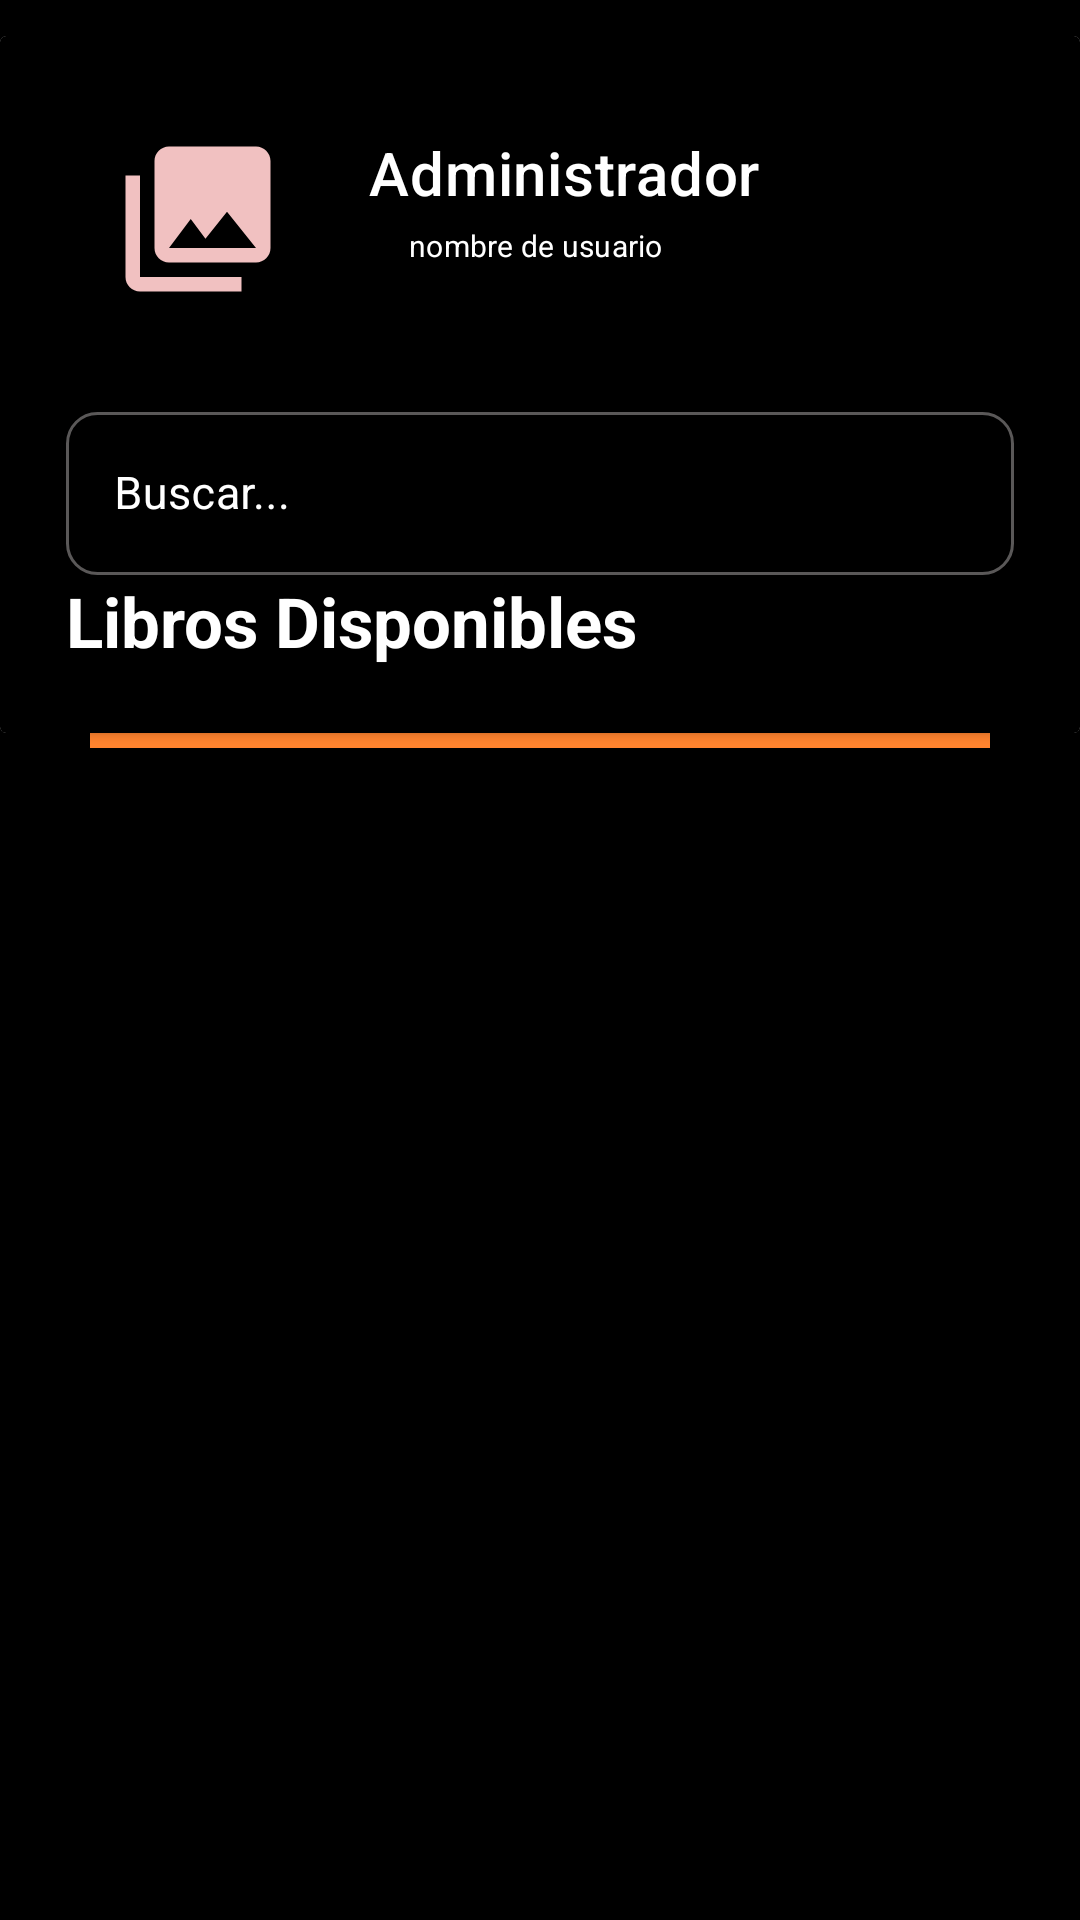

The Android layout XML behind this screen, and the referenced resources:
<!-- AndroidManifest.xml: application theme Theme.BibliotecaTaller -->
<!-- res/layout/activity_admin_libros_disponibles.xml -->
<?xml version="1.0" encoding="utf-8"?>
<androidx.constraintlayout.widget.ConstraintLayout xmlns:android="http://schemas.android.com/apk/res/android"
xmlns:app="http://schemas.android.com/apk/res-auto"
xmlns:tools="http://schemas.android.com/tools"
android:layout_width="match_parent"
android:layout_height="match_parent"
android:background="@color/black"
tools:context=".ClasesAdministrador.AdminLibrosDisponibles">

<LinearLayout
    android:id="@+id/dataLayout"
    android:layout_width="0dp"
    android:layout_height="wrap_content"
    android:layout_marginBottom="22dp"
    android:orientation="vertical"
    app:layout_constraintBottom_toTopOf="@+id/scrollView3"
    app:layout_constraintEnd_toEndOf="parent"
    app:layout_constraintStart_toStartOf="parent"
    app:layout_constraintTop_toTopOf="parent">

    <androidx.cardview.widget.CardView
        android:layout_width="match_parent"
        android:layout_height="wrap_content"
        android:layout_marginTop="12dp">

        <LinearLayout
            android:layout_width="match_parent"
            android:layout_height="match_parent"
            android:background="@color/black"
            android:gravity="fill_horizontal"
            android:orientation="vertical"
            android:padding="12dp">

            <RelativeLayout
                android:layout_width="match_parent"
                android:layout_height="wrap_content"
                android:padding="10dp">

                <ImageView
                    android:id="@+id/ivIcon"
                    android:layout_width="68dp"
                    android:layout_height="58dp"
                    android:layout_alignParentStart="true"
                    android:layout_centerVertical="true"
                    android:layout_marginStart="10dp"
                    android:layout_marginTop="10dp"
                    android:layout_marginEnd="10dp"
                    android:layout_marginBottom="10dp"
                    android:src="@drawable/ic_librosinfoto" />

                <TextView
                    android:id="@+id/tvNameContact"
                    style="@style/TextAppearance.MaterialComponents.Headline6"
                    android:layout_width="140dp"
                    android:layout_height="22dp"
                    android:layout_alignParentTop="true"
                    android:layout_marginStart="8dp"
                    android:layout_marginTop="10dp"
                    android:layout_toEndOf="@id/ivIcon"
                    android:gravity="center"
                    android:text="Administrador"
                    android:textColor="@color/white" />

                <TextView
                    android:id="@+id/tvAddressContact"
                    style="@style/TextAppearance.MaterialComponents.Subtitle1"
                    android:layout_width="111dp"
                    android:layout_height="22dp"
                    android:layout_below="@+id/tvNameContact"
                    android:layout_marginStart="13dp"
                    android:layout_marginTop="5dp"
                    android:layout_toEndOf="@id/ivIcon"
                    android:gravity="center"
                    android:text="nombre de usuario"
                    android:textColor="@color/white"
                    android:textSize="10sp" />

                <ImageView
                    android:id="@+id/PopupMenu"
                    android:layout_width="30dp"
                    android:layout_height="30dp"
                    android:layout_alignParentStart="true"
                    android:layout_centerVertical="true"
                    android:layout_marginStart="316dp"
                    android:layout_marginTop="10dp"
                    android:layout_marginEnd="10dp"
                    android:layout_marginBottom="10dp"
                    android:src="@drawable/ic_addpopup" />

                <com.google.android.material.textfield.TextInputLayout
                    android:id="@+id/tilEmail"
                    style="@style/TextAppearance.MaterialComponents.Subtitle1"
                    android:layout_width="match_parent"
                    android:layout_height="wrap_content"
                    android:layout_below="@+id/tvAddressContact"
                    android:layout_toEndOf="@id/ivIcon"
                    android:gravity="center"
                    android:text="Telefono del contacto" />
            </RelativeLayout>

            <LinearLayout
                android:layout_width="match_parent"
                android:layout_height="wrap_content"
                android:orientation="vertical"
                android:padding="10dp">

                <LinearLayout
                    android:layout_width="match_parent"
                    android:layout_height="wrap_content"
                    android:orientation="horizontal">

                    <com.google.android.material.textfield.TextInputLayout

                        android:id="@+id/tilSearch"
                        style="@style/Widget.MaterialComponents.TextInputLayout.OutlinedBox"
                        android:layout_width="match_parent"
                        android:layout_height="wrap_content"
                        android:hint="Buscar..."
                        android:textColorHint="@color/white"
                        app:endIconMode="clear_text"
                        app:hintTextColor="@color/white"
                        app:startIconDrawable="@drawable/ic_buscar"
                        app:startIconTint="#7c7c7c">

                        <com.google.android.material.textfield.TextInputEditText
                            android:id="@+id/tietSearch"
                            android:layout_width="match_parent"
                            android:layout_height="wrap_content"
                            android:background="@drawable/custom_edit_text_search"
                            android:inputType="textCapCharacters"
                            android:textColor="@color/white"
                            android:textSize="15dp" />
                    </com.google.android.material.textfield.TextInputLayout>
                </LinearLayout>


                <TextView
                    android:id="@+id/tvText"
                    android:layout_width="wrap_content"
                    android:layout_height="wrap_content"
                    android:text="Libros Disponibles"
                    android:textColor="@color/white"
                    android:textSize="23dp"
                    android:textStyle="bold" />
            </LinearLayout>
        </LinearLayout>

    </androidx.cardview.widget.CardView>

    <View
        android:layout_width="match_parent"
        android:layout_height="5dp"
        android:layout_marginStart="30dp"
        android:layout_marginEnd="30dp"
        android:background="#FF832E" />
</LinearLayout>

<ScrollView
    android:id="@+id/scrollView3"
    android:layout_width="0dp"
    android:layout_height="0dp"
    android:layout_marginStart="30dp"
    android:layout_marginEnd="30dp"
    app:layout_constraintEnd_toEndOf="parent"
    app:layout_constraintStart_toStartOf="parent"
    app:layout_constraintTop_toBottomOf="@+id/dataLayout">

    <LinearLayout
        android:layout_width="match_parent"
        android:layout_height="wrap_content"
        android:orientation="vertical">

        <androidx.recyclerview.widget.RecyclerView
            android:layout_width="341dp"
            android:layout_height="409dp" />
    </LinearLayout>
</ScrollView>


</androidx.constraintlayout.widget.ConstraintLayout>
<!-- resources referenced by this layout -->
<resources>
  <!-- drawable custom_edit_text_search (drawable) -->
  <?xml version="1.0" encoding="utf-8"?>
  
  <shape xmlns:android="http://schemas.android.com/apk/res/android">
      <stroke android:width="1sp" android:color="#5A5858"></stroke>
      <corners android:radius="10dp"></corners>
      <stroke android:color="#5A5858"></stroke>
  </shape>
  <!-- drawable ic_addpopup (drawable) -->
  <vector android:height="24dp" android:tint="#FF832E"
      android:viewportHeight="24" android:viewportWidth="24"
      android:width="24dp" xmlns:android="http://schemas.android.com/apk/res/android">
      <path android:fillColor="@android:color/white" android:pathData="M19,13h-6v6h-2v-6H5v-2h6V5h2v6h6v2z"/>
  </vector>
  <!-- drawable ic_librosinfoto (drawable) -->
  <vector android:height="24dp" android:tint="#F1C1C1"
      android:viewportHeight="24" android:viewportWidth="24"
      android:width="24dp" xmlns:android="http://schemas.android.com/apk/res/android">
      <path android:fillColor="@android:color/white" android:pathData="M22,16L22,4c0,-1.1 -0.9,-2 -2,-2L8,2c-1.1,0 -2,0.9 -2,2v12c0,1.1 0.9,2 2,2h12c1.1,0 2,-0.9 2,-2zM11,12l2.03,2.71L16,11l4,5L8,16l3,-4zM2,6v14c0,1.1 0.9,2 2,2h14v-2L4,20L4,6L2,6z"/>
  </vector>
  <style name="Theme.BibliotecaTaller" parent="Theme.MaterialComponents.DayNight.DarkActionBar">
          
          <item name="colorPrimary">@color/purple_500</item>
          <item name="colorPrimaryVariant">@color/purple_700</item>
          <item name="colorOnPrimary">@color/white</item>
          
          <item name="colorSecondary">@color/teal_200</item>
          <item name="colorSecondaryVariant">@color/teal_700</item>
          <item name="colorOnSecondary">@color/black</item>
          
          <item name="android:statusBarColor" tools:targetApi="l">?attr/colorPrimaryVariant</item>
          
      </style>
  <!-- not gathered from this repository: default colours our renderer supplied (Android Studio template values) -->
  <color name="purple_500">#FF6200EE</color>
  <color name="purple_700">#FF3700B3</color>
  <color name="teal_200">#FF03DAC5</color>
  <color name="teal_700">#FF018786</color>
  <color name="black">#FF000000</color>
  <color name="white">#FFFFFFFF</color>
</resources>
